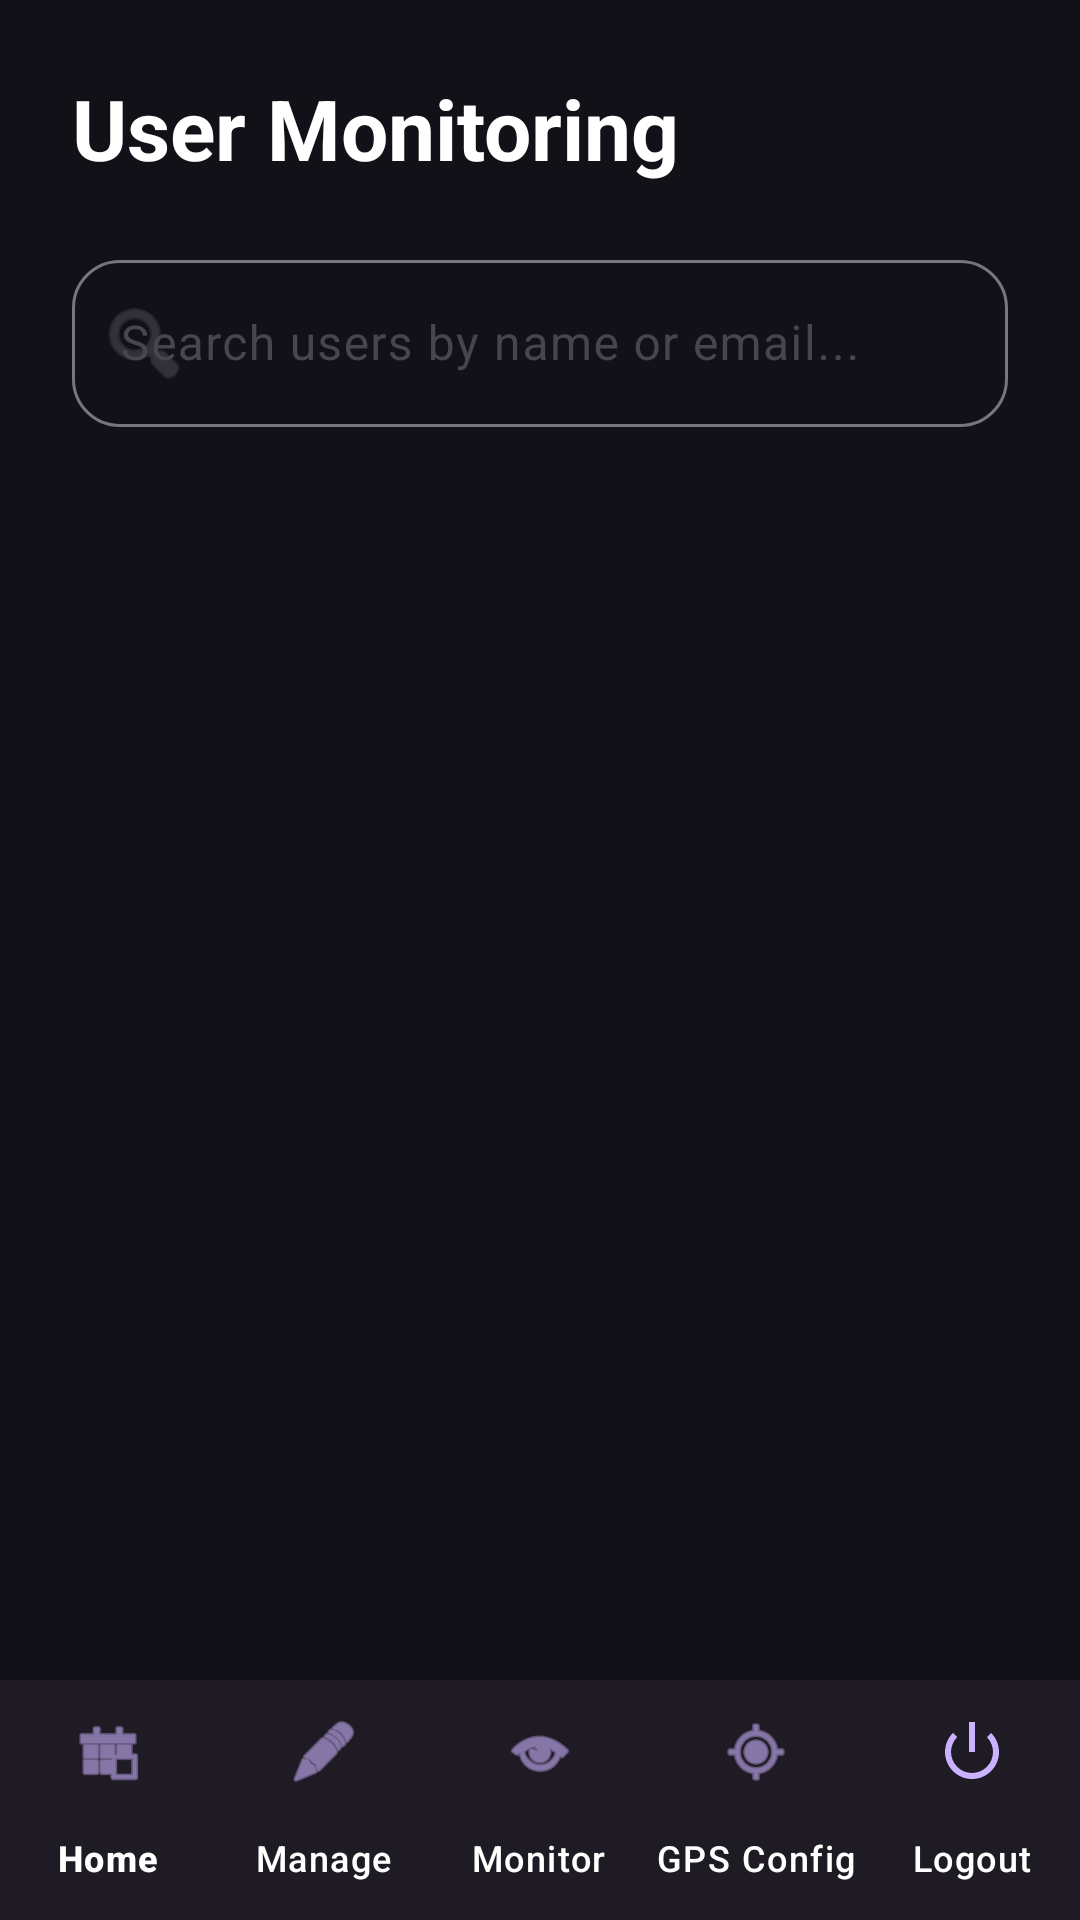

Write the Android layout XML for this screen, with the resource values it uses.
<!-- AndroidManifest.xml: application theme Theme.Attendance2 -->
<!-- res/layout/activity_user_monitoring.xml -->
<?xml version="1.0" encoding="utf-8"?>
<androidx.coordinatorlayout.widget.CoordinatorLayout xmlns:android="http://schemas.android.com/apk/res/android"
    xmlns:app="http://schemas.android.com/apk/res-auto"
    xmlns:tools="http://schemas.android.com/tools"
    android:layout_width="match_parent"
    android:layout_height="match_parent"
    android:background="@color/background_dark"
    tools:context=".UserMonitoringActivity">

    <com.google.android.material.appbar.AppBarLayout
        android:layout_width="match_parent"
        android:layout_height="wrap_content"
        android:background="@android:color/transparent">

        <LinearLayout
            android:layout_width="match_parent"
            android:layout_height="wrap_content"
            android:orientation="vertical"
            android:padding="24dp">

            <TextView
                android:id="@+id/userMonitoringTitle"
                android:layout_width="wrap_content"
                android:layout_height="wrap_content"
                android:text="@string/user_monitoring_title"
                android:textColor="@color/white"
                android:textSize="28sp"
                android:textStyle="bold" />

            <com.google.android.material.textfield.TextInputLayout
                style="@style/Widget.Material3.TextInputLayout.OutlinedBox"
                android:layout_width="match_parent"
                android:layout_height="wrap_content"
                android:layout_marginTop="20dp"
                android:hint="@string/search_users_hint"
                app:boxCornerRadiusTopStart="16dp"
                app:boxCornerRadiusTopEnd="16dp"
                app:boxCornerRadiusBottomStart="16dp"
                app:boxCornerRadiusBottomEnd="16dp"
                app:startIconDrawable="@android:drawable/ic_menu_search">

                <com.google.android.material.textfield.TextInputEditText
                    android:id="@+id/searchUserEditText"
                    android:layout_width="match_parent"
                    android:layout_height="wrap_content"
                    android:textColor="@color/white" />
            </com.google.android.material.textfield.TextInputLayout>
        </LinearLayout>
    </com.google.android.material.appbar.AppBarLayout>

    <androidx.recyclerview.widget.RecyclerView
        android:id="@+id/usersRecyclerView"
        android:layout_width="match_parent"
        android:layout_height="match_parent"
        android:paddingHorizontal="16dp"
        android:clipToPadding="false"
        app:layout_behavior="@string/appbar_scrolling_view_behavior" />

    <TextView
        android:id="@+id/noUsersTextView"
        android:layout_width="wrap_content"
        android:layout_height="wrap_content"
        android:layout_gravity="center"
        android:text="@string/no_users_found"
        android:textColor="@color/text_grey"
        android:visibility="gone" />

    <com.google.android.material.bottomnavigation.BottomNavigationView
        android:id="@+id/bottomNavigation"
        android:layout_width="match_parent"
        android:layout_height="wrap_content"
        android:layout_gravity="bottom"
        android:background="@color/card_dark"
        app:itemIconTint="@color/primary_light"
        app:itemTextColor="@color/white"
        app:menu="@menu/menu_admin_nav"
        app:labelVisibilityMode="labeled" />

</androidx.coordinatorlayout.widget.CoordinatorLayout>
<!-- resources referenced by this layout -->
<resources>
  <color name="background_dark">#121118</color>
  <color name="card_dark">#1F1B24</color>
  <color name="primary_light">#CBB2FF</color>
  <color name="text_grey">#8E8D94</color>
  <color name="white">#FFFFFFFF</color>
  <string name="no_users_found">No users matching your search.</string>
  <string name="search_users_hint">Search users by name or email...</string>
  <string name="user_monitoring_title">User Monitoring</string>
  <style name="Theme.Attendance2" parent="Base.Theme.Attendance2" />
  <style name="Base.Theme.Attendance2" parent="Theme.Material3.DayNight.NoActionBar">
          
          
      </style>
</resources>
